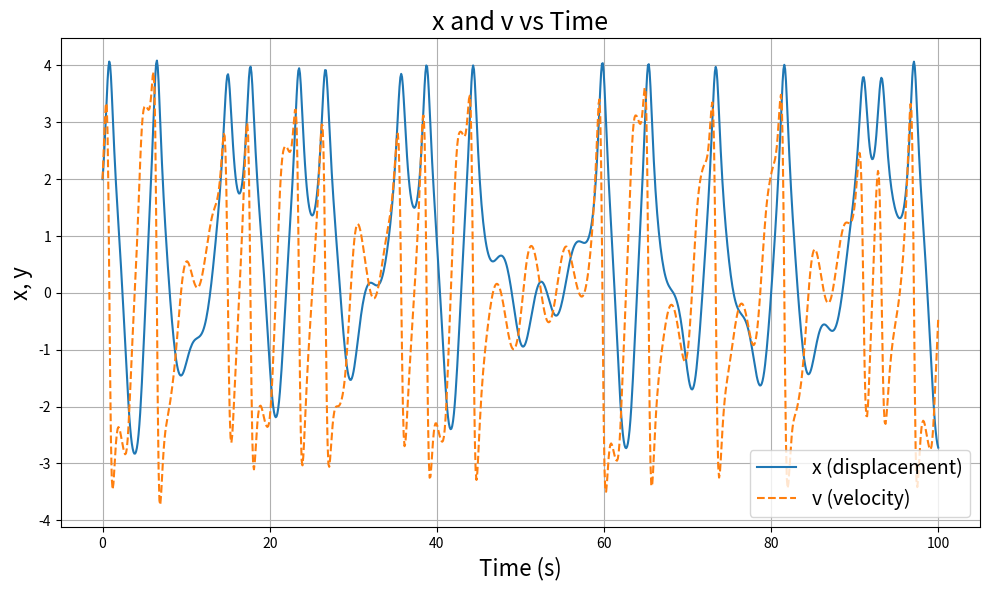
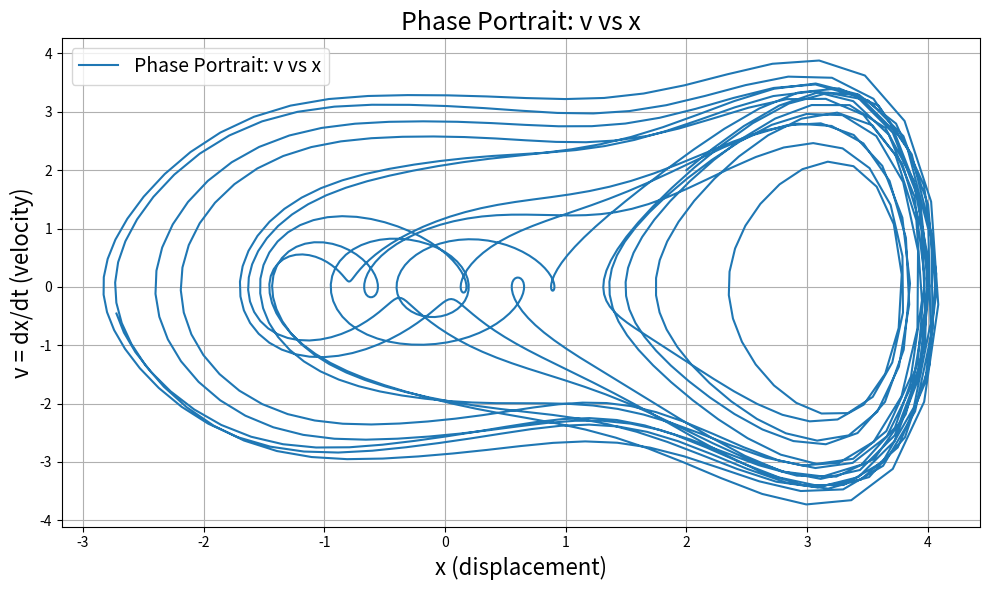

Write the Python code that produced these figures, in order.
import numpy as np
import matplotlib.pyplot as plt
from scipy.integrate import solve_ivp

# Duffing parameters
lambda0 = 1.0
lambda1 = 0.1
m = 1.0
a = 1.0
k = 0.05

# Periodic forcing parameters
B = 1 # forcing amplitude
omega = 1.5  # forcing frequency

# Duffing system definition with periodic forcing
def cubic_forced(t, y):
    x, v = y
    dxdt = v
    dvdt = -2*(-lambda0*x+lambda1*(x**3))*(np.sqrt(a**2 + x**2) - a)*(x/np.sqrt(x**2 + a**2))/m + B * np.cos(omega * t) - k*v
    return [dxdt, dvdt]

# Time span and resolution
t_span = (0,100)
t_eval = np.linspace(*t_span, 1000)

# Initial condition ranges for x and v
x_vals = np.linspace(-2, 2, 5)   # displacement range
v_vals = np.linspace(-2, 2, 5)   # velocity range

# Plotting phase portrait
#plt.figure(figsize=(8, 6))
for x0 in x_vals:
    for v0 in v_vals:
        sol = solve_ivp(cubic_forced, t_span, [x0, v0], t_eval=t_eval, rtol=1e-9, atol=1e-9)
        #plt.plot(sol.y[0], sol.y[1], lw=1)

# Axes and labels
plt.xlabel("x", fontsize=18)
plt.ylabel("v = dx/dt", fontsize=18)
plt.title("Phase Portrait with Periodic Forcing", fontsize=20)
plt.xticks(fontsize=18)
plt.yticks(fontsize=18)
plt.grid(True)
plt.tight_layout()
plt.show()

plt.figure(figsize=(10, 6))
plt.plot(sol.t, sol.y[0], label='x (displacement)')
plt.plot(sol.t, sol.y[1], '--', label='v (velocity)')
plt.xlabel('Time (s)', fontsize=16)
plt.ylabel('x, y', fontsize=16)
plt.title('x and v vs Time', fontsize=18)
plt.legend(fontsize=14)
plt.grid(True)
plt.tight_layout()
plt.show()

plt.figure(figsize=(10, 6))
plt.plot(sol.y[0], sol.y[1], label='Phase Portrait: v vs x')
plt.xlabel('x (displacement)', fontsize=16)
plt.ylabel('v = dx/dt (velocity)', fontsize=16)
plt.title('Phase Portrait: v vs x', fontsize=18)
plt.legend(fontsize=14)
plt.grid(True)
plt.tight_layout()
plt.show()
